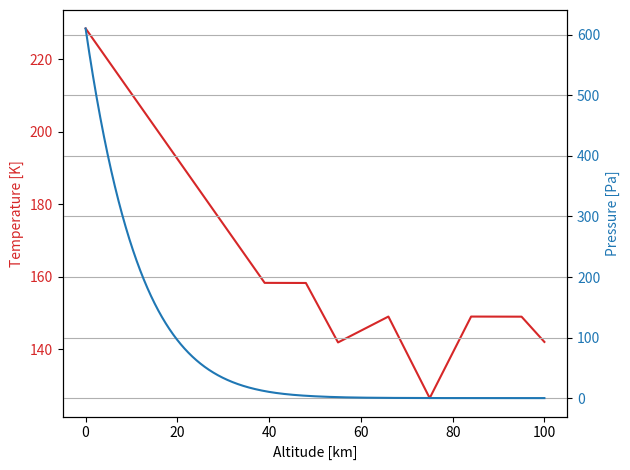

Generate this figure with matplotlib:
import numpy as np
from matplotlib import pyplot as plt 

# Constants 
R = 8314.4621/44.1
gamma = 1.37

# Mars standard atmosphere 

def get_pressure(h):

    if h < 39000:
        p = 610.5*(228.5/(228.5-1.8*h/1000))**(19.435/-1.8)
    elif h < 48000:
        p = 11.6025*np.exp(-19.435*(h/1000-39)/158.3)
    elif h < 55000:
        p = 3.84305*(158.3/(158.3-2.35*(h/1000-48)))**(19.435/-2.35)
    elif h < 66000:
        p = 1.55091*(141.85/(141.85+0.65*(h/1000-55)))**(19.435/0.65)
    elif h < 75000:
        p = 0.356464*(149/(149-2.5*(h/1000-66)))**(19.435/-2.5)
    elif h < 84000:
        p = 0.099843*(126.5/(126.5+2.5*(h/1000-75)))**(19.435/2.5)
    elif h < 95000:
        p = 0.0279653*np.exp(-19.435*(h/1000-84)/149)
    elif h < 105000:
        p = 0.00666032*(149/(149-1.4*(h/1000-95)))**(19.435/-1.4)
    elif h < 115897:
        p = 0.00169282*(135/(135-0.65*(h/1000-105)))**(19.435/-0.65)
    else:
        p = 0
    return p    

def get_temperature(h):

    if h < 39000:
        T = 228.5 - 1.8*h/1000
    elif h < 48000:
        T = 158.3
    elif h < 55000:
        T = 271.1 - 2.35*h/1000
    elif h < 66000:
        T = 106.1 + 0.65*h/1000
    elif h < 75000:
        T = 314 - 2.5*h/1000
    elif h < 84000:
        T = -61 + 2.5*h/1000
    elif h < 95000:
        T = 149
    elif h < 105000:
        T = 282 - 1.4*h/1000
    elif h < 115897:
        T = 203.25 - 0.65*h/1000
    else:
        e = (h/1000 - 120)*(3389.51 + 120)/(3389.51 + h/1000)
        T = 200 - 72.225*np.exp(-0.0195*e)
    return T   

def get_density(p, T, R=R):
    return p/(R*T)

def get_speed_of_sound(T, gamma=gamma, R=R):
    return np.sqrt(gamma*R*T)

if __name__=="__main__":
    alt = np.arange(0,100000,1)
    pressure = []
    temp = []
    
    for i in alt:
        pressure.append(get_pressure(i))
        temp.append(get_temperature(i))

    fig, ax1 = plt.subplots()

    color = 'tab:red'
    ax1.set_xlabel('Altitude [km]')
    ax1.set_ylabel('Temperature [K]', color=color)
    ax1.plot(np.array(alt)/1000, temp, color=color)
    ax1.tick_params(axis='y', labelcolor=color)

    ax2 = ax1.twinx()  # instantiate a second axes that shares the same x-axis

    color = 'tab:blue'
    ax2.set_ylabel('Pressure [Pa]', color=color)  # we already handled the x-label with ax1
    ax2.plot(np.array(alt)/1000, pressure, color=color)
    ax2.tick_params(axis='y', labelcolor=color)

    fig.tight_layout()  # otherwise the right y-label is slightly clipped
    plt.grid()
    plt.show()
